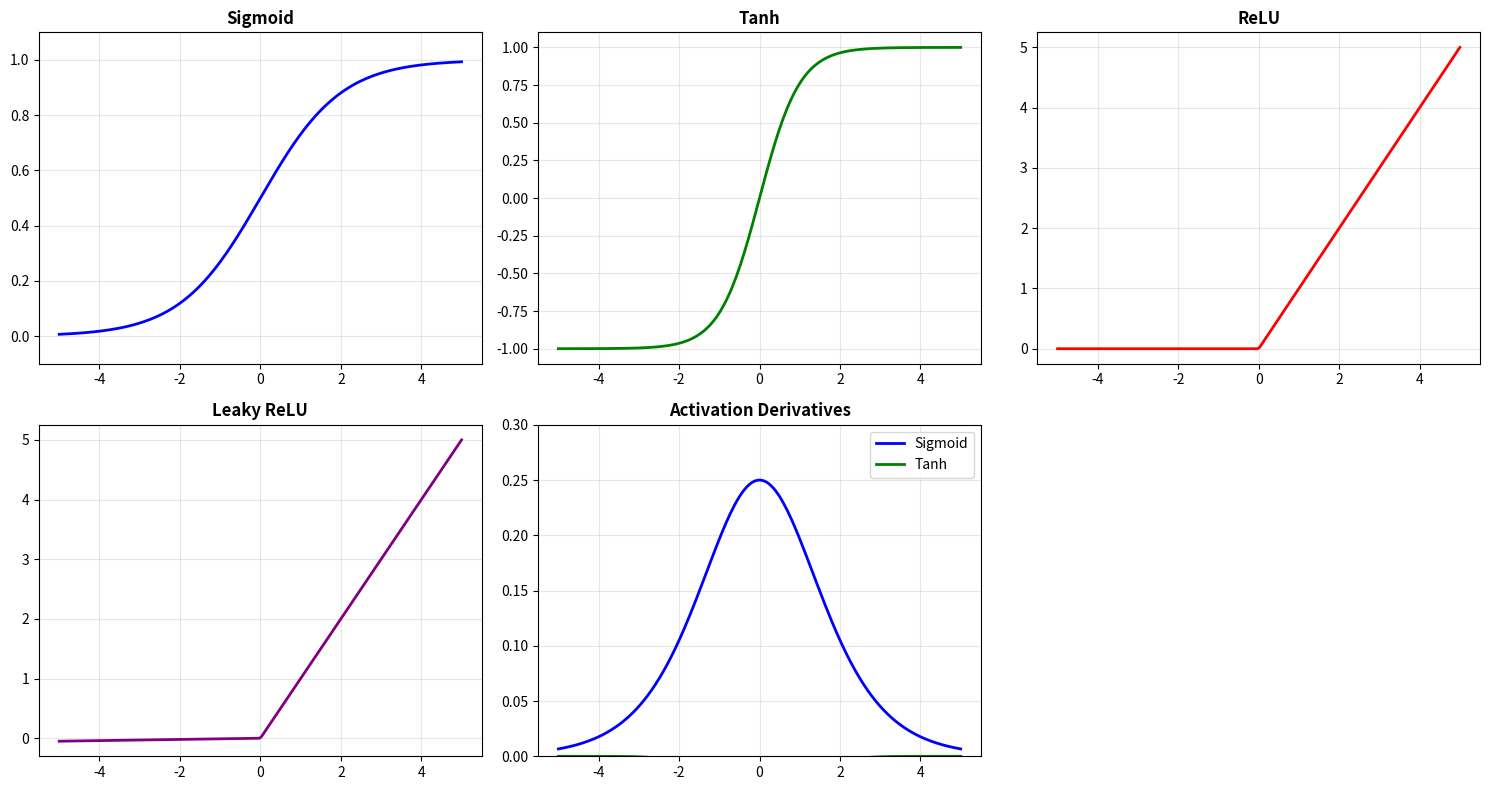

Here is the Python script that generated this plot:
import numpy as np
import matplotlib.pyplot as plt

# Define common activation functions

def sigmoid(x):
    return 1 / (1 + np.exp(-np.clip(x, -500, 500)))

def tanh(x):
    return np.tanh(x)

def relu(x):
    return np.maximum(0, x)

def leaky_relu(x, alpha=0.01):
    return np.where(x > 0, x, alpha * x)

def softmax(x):
    e_x = np.exp(x - np.max(x, axis=0, keepdims=True))
    return e_x / np.sum(e_x, axis=0, keepdims=True)

# Plot activation functions
x = np.linspace(-5, 5, 200)

fig, axes = plt.subplots(2, 3, figsize=(15, 8))

# Sigmoid
axes[0, 0].plot(x, sigmoid(x), 'b-', linewidth=2)
axes[0, 0].set_title('Sigmoid', fontweight='bold')
axes[0, 0].grid(True, alpha=0.3)
axes[0, 0].set_ylim([-0.1, 1.1])

# Tanh
axes[0, 1].plot(x, tanh(x), 'g-', linewidth=2)
axes[0, 1].set_title('Tanh', fontweight='bold')
axes[0, 1].grid(True, alpha=0.3)
axes[0, 1].set_ylim([-1.1, 1.1])

# ReLU
axes[0, 2].plot(x, relu(x), 'r-', linewidth=2)
axes[0, 2].set_title('ReLU', fontweight='bold')
axes[0, 2].grid(True, alpha=0.3)

# Leaky ReLU
axes[1, 0].plot(x, leaky_relu(x), 'purple', linewidth=2)
axes[1, 0].set_title('Leaky ReLU', fontweight='bold')
axes[1, 0].grid(True, alpha=0.3)

# Derivatives
h = 1e-5
sigmoid_deriv = (sigmoid(x + h) - sigmoid(x - h)) / (2 * h)
axes[1, 1].plot(x, sigmoid_deriv, 'b-', linewidth=2, label='Sigmoid')
axes[1, 1].plot(x, sigmoid_deriv * (tanh(x)**2 - 1), 'g-', linewidth=2, label='Tanh')
axes[1, 1].set_title('Activation Derivatives', fontweight='bold')
axes[1, 1].legend()
axes[1, 1].grid(True, alpha=0.3)
axes[1, 1].set_ylim([0, 0.3])

axes[1, 2].axis('off')

plt.tight_layout()
plt.show()

# Example: Softmax for multi-class classification
logits = np.array([[2.0], [1.0], [0.1]])  # Raw output scores
probabilities = softmax(logits)

print("Logits:", logits.flatten())
print("Softmax probabilities:", probabilities.flatten())
print("Sum of probabilities:", np.sum(probabilities))
